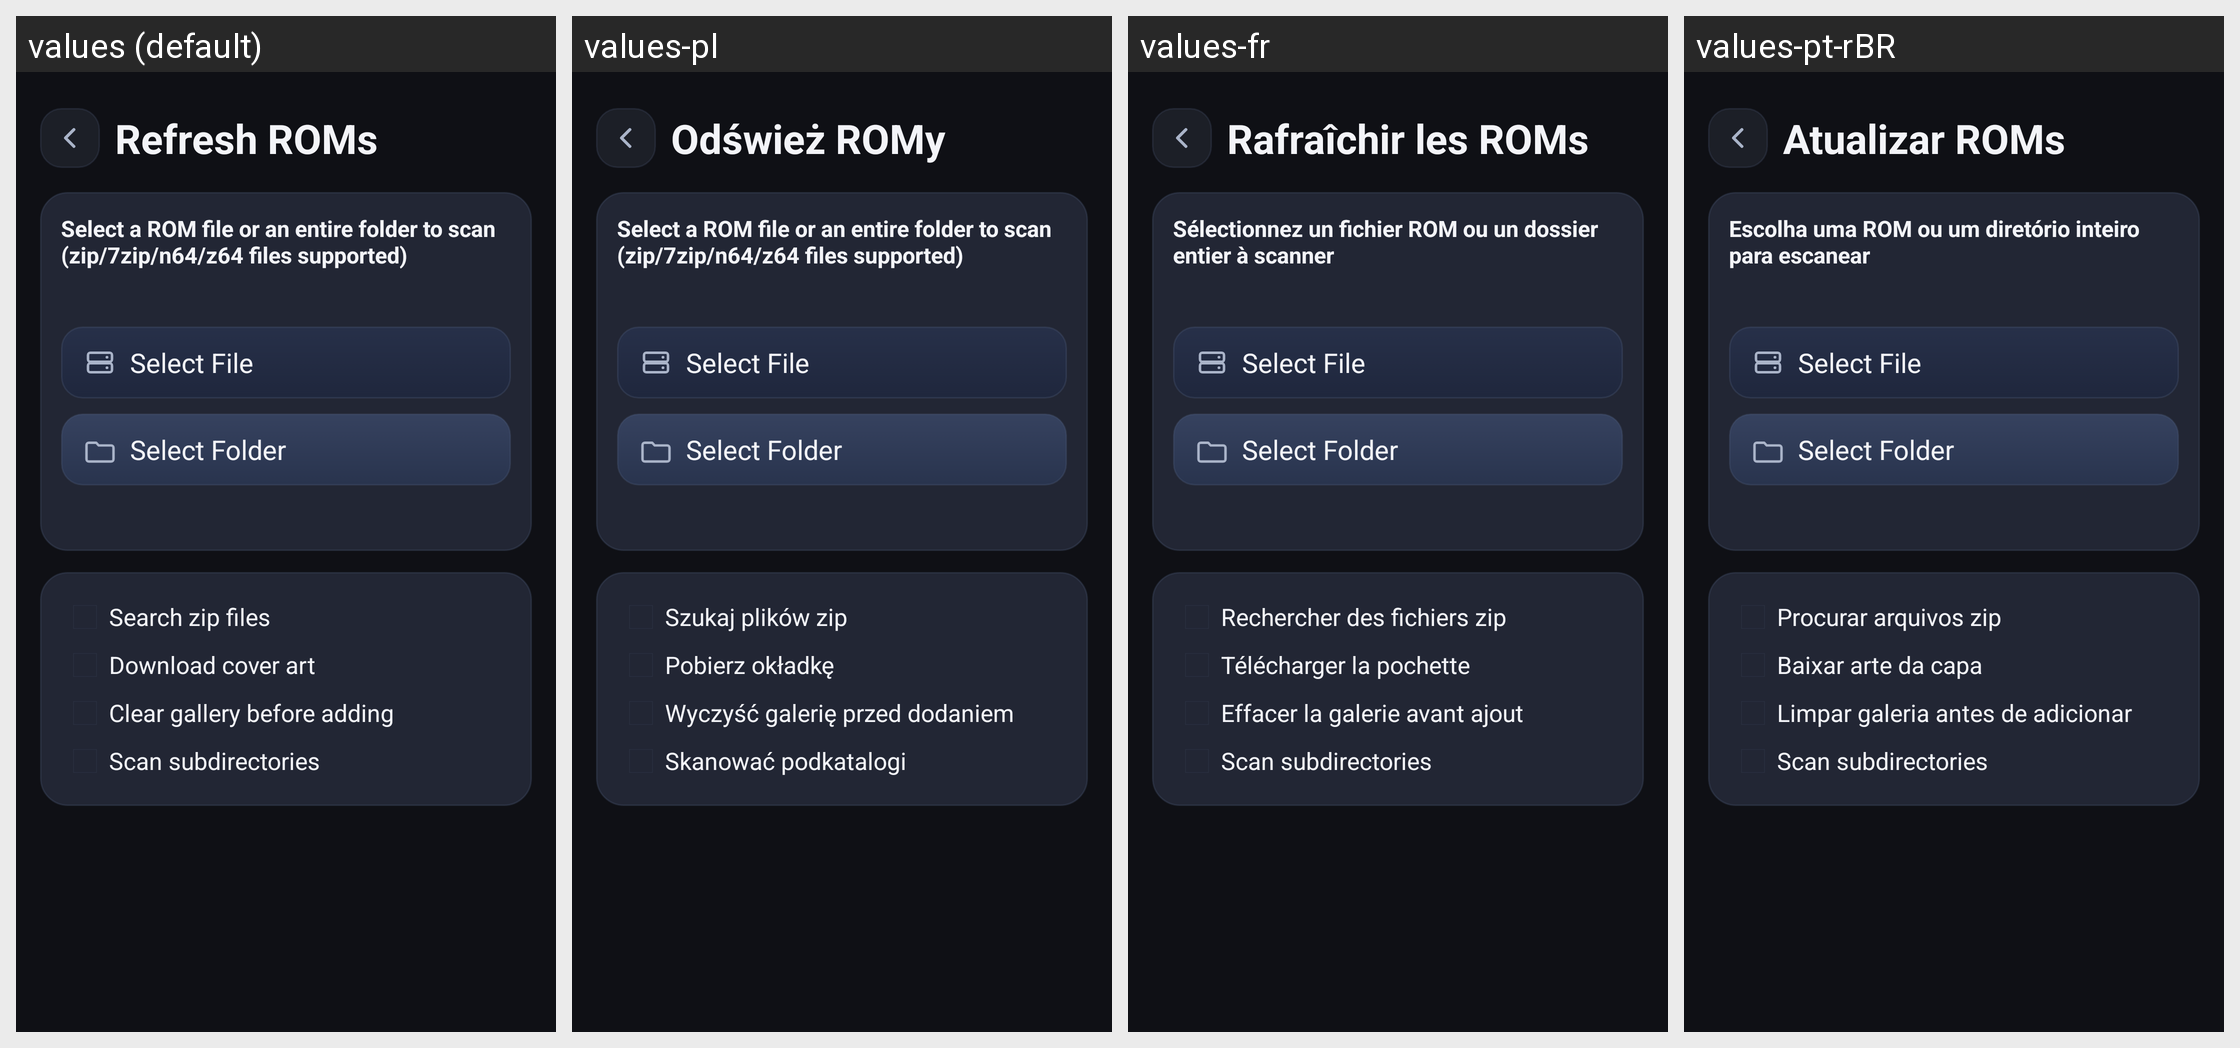

Locale-by-locale string values for the Android screen shown in this grid:
Android screen res/layout/scan_roms_activity.xml rendered under 4 locales, left to right: values (default), values-pl, values-fr, values-pt-rBR. Device: Nexus 5 (rendered at 1080×1920; each locale shown at half size, 540×960, under a caption strip naming it); theme appTheme.
Other locales in the repository, not shown: values-ar-rSA, values-br, values-ca, values-de, values-el, values-en-rGB, values-es, values-fi, values-gl, values-hr, values-it, values-ja, values-nl, values-pt, values-ru, values-sv, values-tr, values-zh-rCN.
Strings drawn on this screen, with the default value and each locale's value (text and hints the layout hard-codes, and strings that could not be matched under every locale, appear in the picture but are not listed):

scanRomsDialog_select_file
  values: Select File
  values-pl: Select File  [not translated; the default value is used]
  values-fr: Select File  [not translated; the default value is used]
  values-pt-rBR: Select File  [not translated; the default value is used]

scanRomsDialog_select_folder
  values: Select Folder
  values-pl: Select Folder  [not translated; the default value is used]
  values-fr: Select Folder  [not translated; the default value is used]
  values-pt-rBR: Select Folder  [not translated; the default value is used]

scanRomsDialog_searchZips
  values: Search zip files
  values-pl: Szukaj plików zip
  values-fr: Rechercher des fichiers zip
  values-pt-rBR: Procurar arquivos zip

scanRomsDialog_clearGallery
  values: Clear gallery before adding
  values-pl: Wyczyść galerię przed dodaniem
  values-fr: Effacer la galerie avant ajout
  values-pt-rBR: Limpar galeria antes de adicionar

scanRomsDialog_scanSubdirectories
  values: Scan subdirectories
  values-pl: Skanować podkatalogi
  values-fr: Scan subdirectories  [not translated; the default value is used]
  values-pt-rBR: Scan subdirectories  [not translated; the default value is used]
